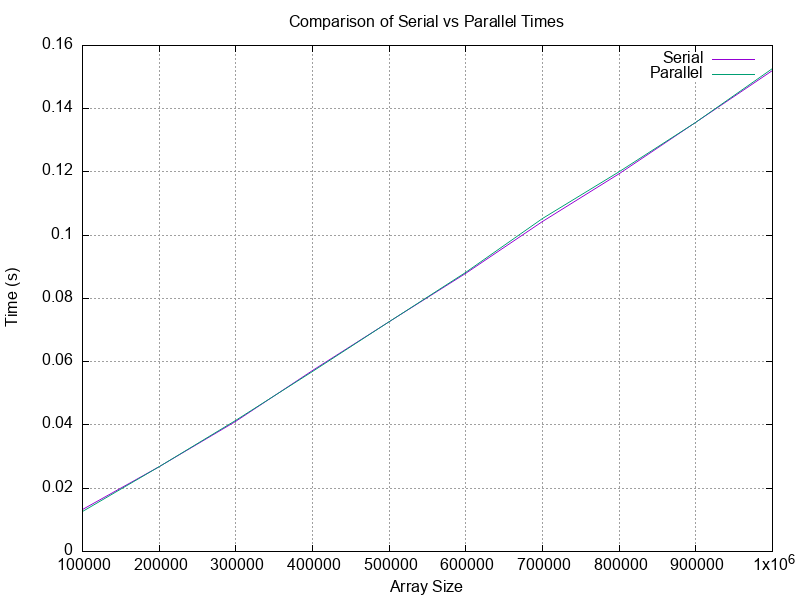

The file beside this chart, header and first rows:
Array Size, Serial Time, Parallel Time
100000, 0.01325, 0.0125
200000, 0.027, 0.027
300000, 0.04125, 0.0415
400000, 0.05725, 0.057
500000, 0.07275, 0.07275
600000, 0.088, 0.08825
700000, 0.1045, 0.1052
800000, 0.1195, 0.1202
900000, 0.1355, 0.1358
1000000, 0.152, 0.1527
